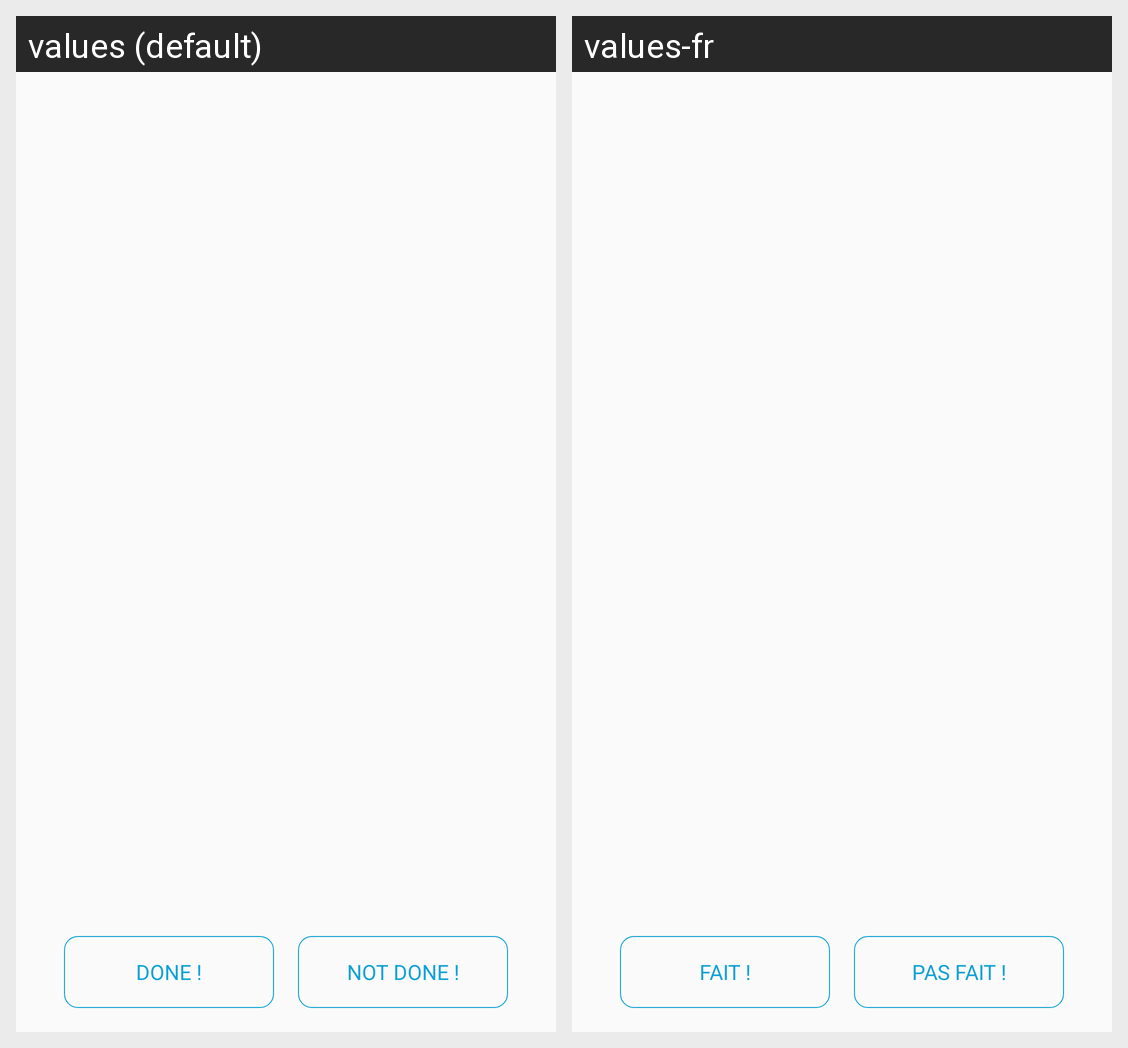

Translations of the strings shown on this Android screen, per locale in the grid:
Android screen res/layout/fragment_question.xml rendered under 2 locales, left to right: values (default), values-fr. Device: Nexus 5 (rendered at 1080×1920; each locale shown at half size, 540×960, under a caption strip naming it); theme CyzoisEvenings.
Strings drawn on this screen, with the default value and each locale's value (text and hints the layout hard-codes, and strings that could not be matched under every locale, appear in the picture but are not listed):

buttonDoneText
  values: Done !
  values-fr: Fait !

buttonNotDoneText
  values: Not Done !
  values-fr: Pas Fait !
